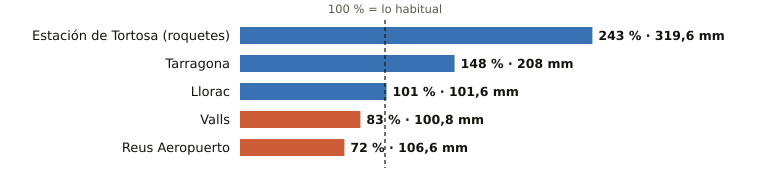

Values plotted in this chart, from the file beside it:
estacion, provincia, indicativo, mm_otono, referencia_mm, pct, periodo_referencia, hasta, hora
Estación de Tortosa (roquetes), Tarragona, 9981A, 319.6, 131.7, 243, 1991-2020, 2026-11-03, 2
Tarragona, Tarragona, 0042Y, 208.0, 140.3, 148, 2008-2025, 2026-11-02, 
Llorac, Tarragona, 9726E, 101.6, 100.4, 101, 2011-2025, 2026-11-03, 2
Valls, Tarragona, 0034X, 100.8, 120.9, 83, 2006-2025, 2026-11-03, 1
Reus Aeropuerto, Tarragona, 0016A, 106.6, 148.5, 72, 1991-2020, 2026-11-03, 2
